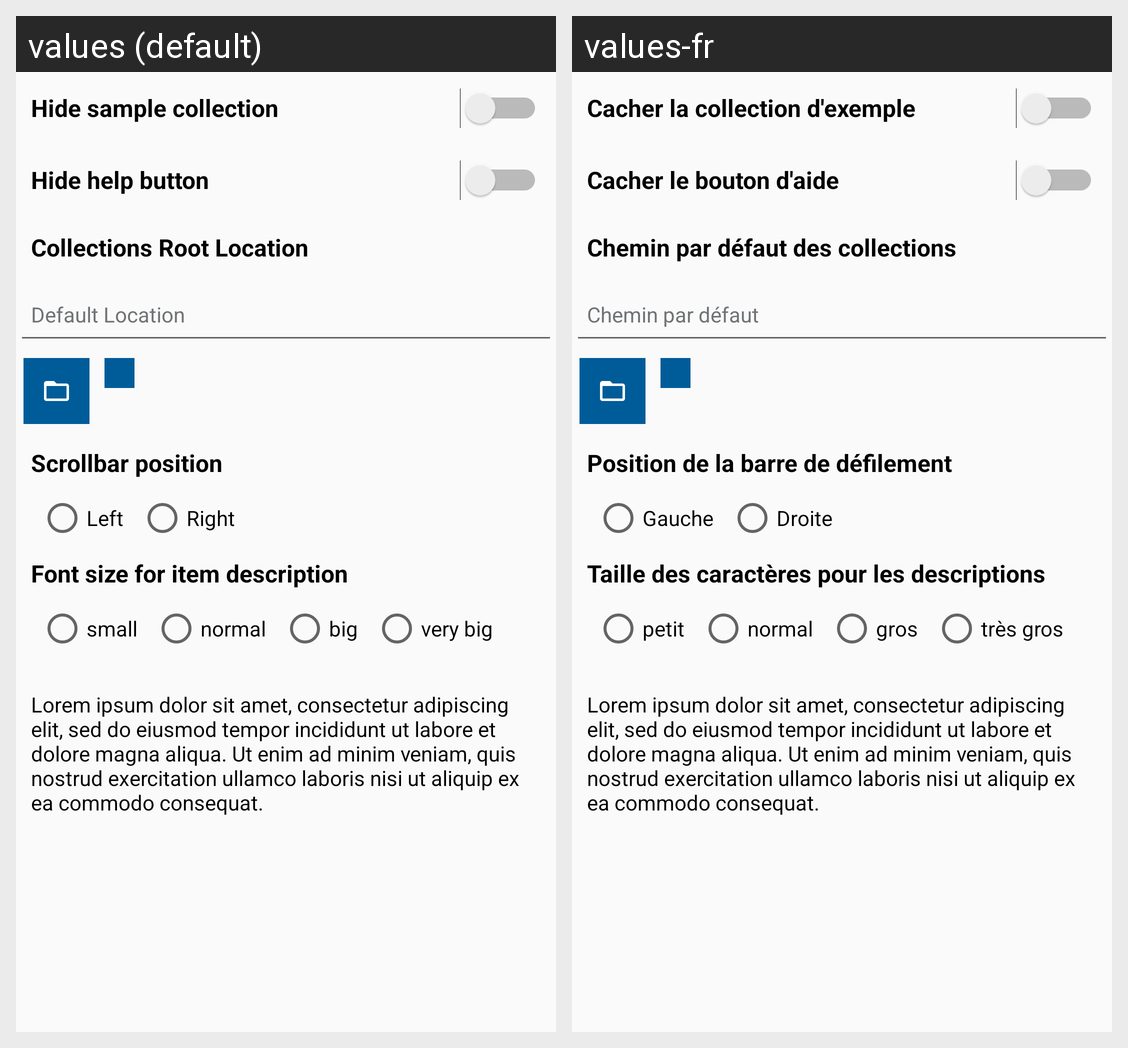

This grid shows one Android layout under two languages. Give, for every string resource on the screen, its name, the default text and each shown locale's text.
Android screen res/layout/activity_settings.xml rendered under 2 locales, left to right: values (default), values-fr. Device: Nexus 5 (rendered at 1080×1920; each locale shown at half size, 540×960, under a caption strip naming it); theme AppTheme.
Strings drawn on this screen, with the default value and each locale's value (text and hints the layout hard-codes, and strings that could not be matched under every locale, appear in the picture but are not listed):

hide_sample_collection
  values: Hide sample collection
  values-fr: Cacher la collection d'exemple

hide_help_button
  values: Hide help button
  values-fr: Cacher le bouton d'aide

collections_root_location
  values: Collections Root Location
  values-fr: Chemin par défaut des collections

default_root_location
  values: Default Location
  values-fr: Chemin par défaut

scrollbar_position
  values: Scrollbar position
  values-fr: Position de la barre de défilement

left
  values: Left
  values-fr: Gauche

right
  values: Right
  values-fr: Droite

choose_font_size
  values: Font size for item description
  values-fr: Taille des caractères pour les descriptions

small
  values: small
  values-fr: petit

normal
  values: normal
  values-fr: normal

big
  values: big
  values-fr: gros

very_big
  values: very big
  values-fr: très gros

lorem_ipsum1
  values: Lorem ipsum dolor sit amet, consectetur adipiscing elit, sed do eiusmod tempor incididunt ut labore et dolore magna aliqua. Ut enim ad minim veniam, quis nostrud exercitation ullamco laboris nisi ut aliquip ex ea commodo consequat.
  values-fr: Lorem ipsum dolor sit amet, consectetur adipiscing elit, sed do eiusmod tempor incididunt ut labore et dolore magna aliqua. Ut enim ad minim veniam, quis nostrud exercitation ullamco laboris nisi ut aliquip ex ea commodo consequat.
